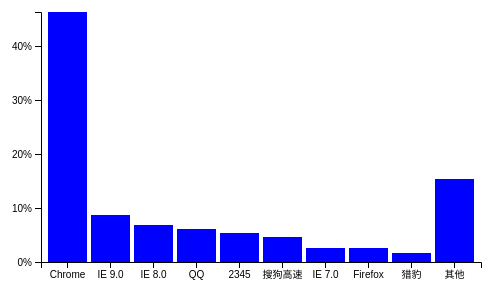
D3 v4 page, settled after 360 driven frames (6 s of simulated time); the page loaded 1 data file(s).



        var width = 500, height = 300,
            margin = {top: 20, right: 20, bottom: 30, left: 40},
            g_width = width - margin.left - margin.right,
            g_height = height - margin.top - margin.bottom;

        var x = d3.scaleBand().rangeRound([0, g_width]).padding(0.1),
            y = d3.scaleLinear().rangeRound([g_height, 0]);

        var svg = d3.select("#app")
                    .append("svg")
                    .attr("width",width)
                    .attr("height",height);

        var g = svg.append("g")
                    .attr("width",g_width)
                    .attr("height",g_height)
                    .attr("transform", "translate(" + margin.left + "," + margin.top + ")");

        d3.json("data/bar1.json", function(error, data) {
            if (error) throw error;

            x.domain(data.map(function(d) { return d[0]; }));
            y.domain([0, d3.max(data, function(d) { return d[1]/100; })]);

            g.append("g")
                .attr("class", "axis axis--x")
                .attr("transform", "translate(0," + g_height + ")")
                .call(d3.axisBottom(x));

            g.append("g")
                .attr("class", "axis axis--y")
                .call(d3.axisLeft(y).ticks(5, "%"))
                // .append("text")
                // .attr("transform", "rotate(-90)")
                // .attr("y", 6)
                // .attr("dy", "0.71em")
                // .attr("text-anchor", "end")
                // .attr("fill","#000")
                // .text("Frequency");

            g.selectAll(".bar")
                .data(data)
                .enter().append("rect")
                .attr("class", "bar")
                .attr("x", function(d) { return x(d[0]); })
                .attr("y", function(d) { return y(d[1]/100); })
                .attr("width", x.bandwidth())
                .attr("height", function(d) { return g_height - y(d[1]/100); });
        });

    

### data: data/bar1.json
[
 [
  "Chrome",
  46.3
 ],
 [
  "IE 9.0",
  8.78
 ],
 [
  "IE 8.0",
  6.89
 ],
 [
  "QQ",
  6.1
 ],
 [
  "2345",
  5.34
 ],
 [
  "搜狗高速",
  4.55
 ],
 [
  "IE 7.0",
  2.53
 ],
 [
  "Firefox",
  2.51
 ],
 "... 2 more items"
]